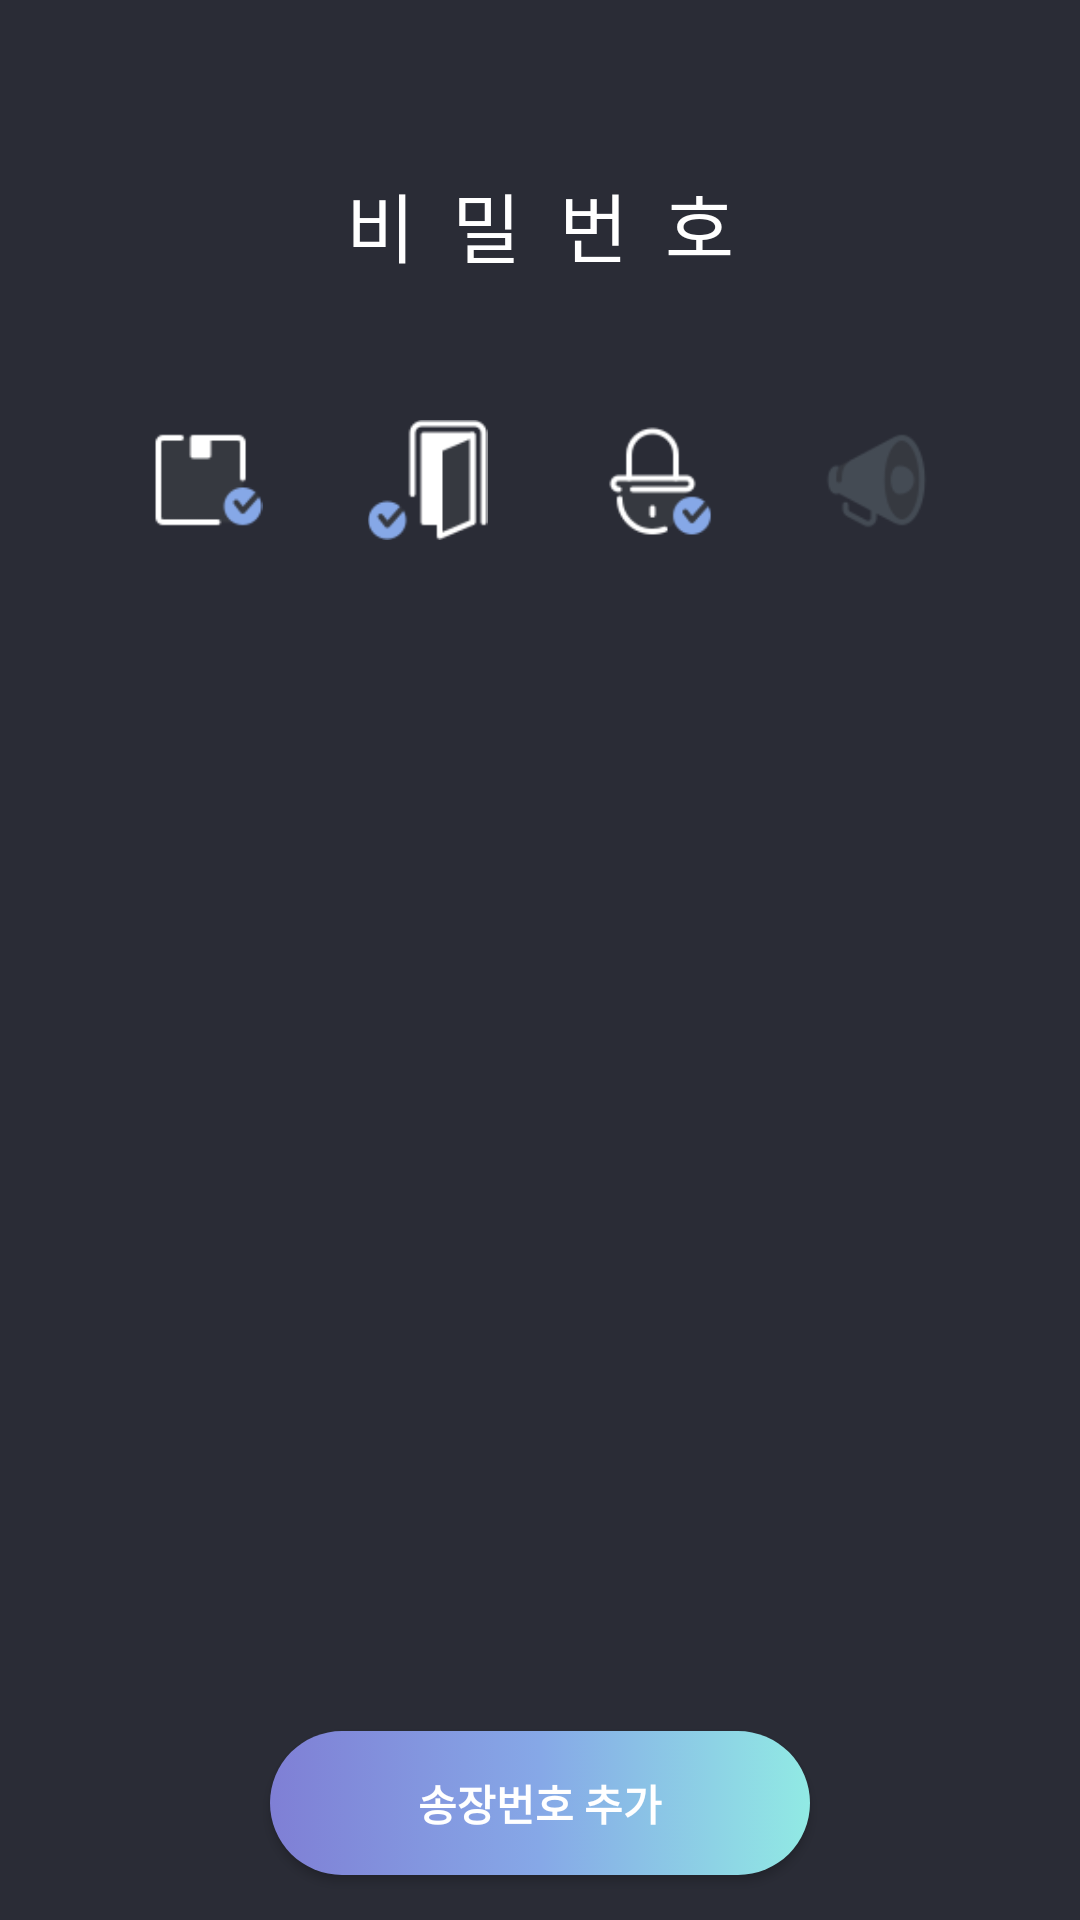

Reconstruct the res/layout file that produces this screen, plus the resources it refers to.
<!-- AndroidManifest.xml: application theme Theme.AppCompat.Light.NoActionBar -->
<!-- res/layout/delivery_fagment.xml -->
<?xml version="1.0" encoding="utf-8"?>
<RelativeLayout xmlns:android="http://schemas.android.com/apk/res/android"
    android:orientation="vertical" android:layout_width="match_parent"
    android:layout_height="match_parent"
    android:background="@color/applicationBackground"
    >
    <TextView
        android:layout_width="match_parent"
        android:layout_height="70dp"
        android:layout_marginTop="40dp"
        android:layout_marginHorizontal="30dp"
        android:layout_alignParentTop="true"
        android:text="비밀번호"
        android:textSize="25dp"
        android:textColor="@color/textColor"
        android:letterSpacing="0.5"
        android:background="@drawable/password_view"
        android:gravity="center"
        android:id="@+id/passwordView"
        />
    <LinearLayout
        android:id="@+id/iconLayor"
        android:layout_width="match_parent"
        android:layout_height="40dp"
        android:layout_below="@id/passwordView"
        android:paddingHorizontal="30dp"
        android:layout_marginTop="30dp"
        android:layout_marginBottom="50dp"
        android:weightSum="10">
        <ImageView
            android:layout_weight="2.5"
            android:layout_width="0dp"
            android:layout_height="match_parent"
            android:id="@+id/boxIcon"
            android:src="@drawable/box_on"/>
        <ImageView
            android:layout_weight="2.5"
            android:layout_width="0dp"
            android:layout_height="match_parent"
            android:id="@+id/doorIcon"
            android:src="@drawable/door_on"/>
        <ImageButton
            android:layout_weight="2.5"
            android:layout_width="0dp"
            android:layout_height="match_parent"
            android:id="@+id/lockBtn"
            android:background="@android:color/transparent"
            android:scaleType="fitCenter"
            android:src="@drawable/lock_on"/>
        <ImageButton
            android:layout_weight="2.5"
            android:layout_width="0dp"
            android:layout_height="match_parent"
            android:background="@android:color/transparent"
            android:id="@+id/warningBtn"
            android:src="@drawable/warn_off"
            android:scaleType="fitCenter"
            />
    </LinearLayout>
    <LinearLayout
        android:layout_width="match_parent"
        android:layout_height="match_parent"
        android:id="@+id/listLayor"
        android:orientation="vertical"
        android:layout_below="@id/iconLayor"
        android:background="@android:color/transparent"
        >
        <ListView
            android:id="@android:id/list"
            android:layout_width="match_parent"
            android:layout_height="match_parent"
            android:clickable="true"
            android:dividerHeight="10dp"
            android:divider="@android:color/transparent"
            android:paddingTop="10dp"
            android:paddingHorizontal="10dp"
        />
        <TextView
            android:layout_width="match_parent"
            android:layout_height="match_parent"
            android:background="@android:color/transparent"
            android:textColor="@color/textColor"
            android:text="리스트가 비어있음"
            android:textSize="30dp"
            android:gravity="center"
            android:visibility="gone"
            android:id="@+id/noList"
            android:clickable="false"
            />
    </LinearLayout>
    <Button
        android:layout_width="match_parent"
        android:layout_height="wrap_content"
        android:text="송장번호 추가"
        android:textStyle="bold"
        android:layout_alignParentBottom="true"
        android:id="@+id/callDialogBtn"
        android:textColor="@color/textColor"
        android:background="@drawable/call_dialog_btn_animation"
        android:layout_marginBottom="15dp"
        android:layout_marginHorizontal="90dp"

        />
</RelativeLayout>
<!-- resources referenced by this layout -->
<resources>
  <color name="applicationBackground">#2A2C36</color>
  <color name="textColor">#FFFFFF</color>
  <!-- drawable box_on: png bitmap (drawable, 1290 bytes) -->
  <!-- drawable call_dialog_btn_animation (drawable) -->
  <?xml version="1.0" encoding="utf-8"?>
  <animation-list xmlns:android="http://schemas.android.com/apk/res/android">
      <item android:duration="1500" android:drawable="@drawable/call_dialog_btn_start"/>
      <item android:duration="1500" android:drawable="@drawable/call_dialog_btn_center"/>
      <item android:duration="1500" android:drawable="@drawable/call_dialog_btn_end"/>
  </animation-list>
  <!-- drawable door_on: png bitmap (drawable, 1621 bytes) -->
  <!-- drawable lock_on: png bitmap (drawable, 2041 bytes) -->
  <!-- drawable warn_off: png bitmap (drawable, 2366 bytes) -->
  <!-- drawable call_dialog_btn_start (drawable) -->
  <?xml version="1.0" encoding="utf-8"?>
  <shape xmlns:android="http://schemas.android.com/apk/res/android">
  
      <gradient
          android:startColor="#7F7FD5"
          android:centerColor="#86A8E7"
          android:endColor="#91EAE4"
          />
      <corners android:radius="@dimen/diolg_background_radius"/>
  </shape>
  <!-- drawable call_dialog_btn_center (drawable) -->
  <?xml version="1.0" encoding="utf-8"?>
  <shape xmlns:android="http://schemas.android.com/apk/res/android">
  
      <gradient
          android:startColor="#91EAE4"
          android:centerColor="#7F7FD5"
          android:endColor="#86A8E7"
          />
      <corners android:radius="@dimen/diolg_background_radius"/>
  </shape>
  <!-- drawable call_dialog_btn_end (drawable) -->
  <?xml version="1.0" encoding="utf-8"?>
  <shape xmlns:android="http://schemas.android.com/apk/res/android">
  
      <gradient
          android:startColor="#86A8E7"
          android:centerColor="#91EAE4"
          android:endColor="#7F7FD5"
          />
      <corners android:radius="@dimen/diolg_background_radius"/>
  </shape>
  <dimen name="diolg_background_radius">30dp</dimen>
</resources>
